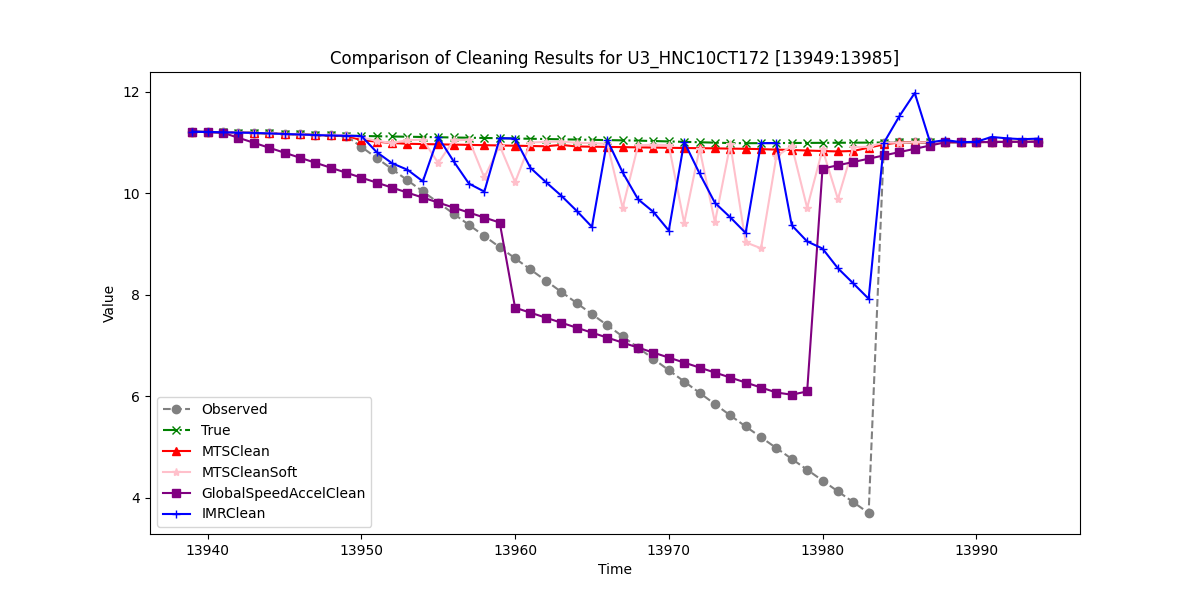

The table this chart was drawn from, first rows:
, Observed, True, MTSClean, MTSCleanSoft, GlobalSpeedAccelClean, IMRClean
13939, 11.22, 11.22, 11.22, 11.22, 11.22, 11.22
13940, 11.21, 11.21, 11.21, 11.21, 11.21, 11.21
13941, 11.2, 11.2, 11.2, 11.2, 11.2, 11.2
13942, 11.2, 11.2, 11.2, 11.2, 11.1, 11.2
13943, 11.19, 11.19, 11.19, 11.19, 11, 11.19
13944, 11.18, 11.18, 11.18, 11.18, 10.9, 11.18
13945, 11.17, 11.17, 11.17, 11.17, 10.8, 11.17
13946, 11.16, 11.16, 11.16, 11.16, 10.7, 11.16
13947, 11.15, 11.15, 11.15, 11.15, 10.61, 11.15
13948, 11.14, 11.14, 11.14, 11.16, 10.51, 11.14
13949, 11.14, 11.14, 11.14, 11.15, 10.41, 11.14
13950, 10.92, 11.13, 11.05, 11.1, 10.31, 11.13
13951, 10.7, 11.13, 11.02, 11.03, 10.21, 10.81
13952, 10.48, 11.12, 10.99, 11, 10.11, 10.59
13953, 10.26, 11.12, 10.98, 11.05, 10.02, 10.47
13954, 10.04, 11.11, 10.97, 11.06, 9.918, 10.24
13955, 9.819, 11.11, 10.97, 10.6, 9.819, 11.11
13956, 9.6, 11.1, 10.96, 11.04, 9.721, 10.63
13957, 9.38, 11.1, 10.96, 11.06, 9.623, 10.19
13958, 9.161, 11.09, 10.95, 10.31, 9.525, 10.04
13959, 8.941, 11.09, 10.95, 10.94, 9.426, 11.09
13960, 8.721, 11.08, 10.94, 10.22, 7.748, 11.08
13961, 8.501, 11.08, 10.93, 11, 7.65, 10.5
13962, 8.281, 11.07, 10.93, 11.02, 7.551, 10.22
13963, 8.061, 11.07, 10.96, 11.02, 7.453, 9.956
13964, 7.841, 11.06, 10.93, 11, 7.355, 9.659
13965, 7.621, 11.06, 10.92, 10.99, 7.256, 9.34
13966, 7.401, 11.05, 10.92, 10.98, 7.158, 11.05
13967, 7.182, 11.05, 10.91, 9.714, 7.06, 10.41
13968, 6.962, 11.04, 10.91, 10.95, 6.962, 9.884
13969, 6.739, 11.03, 10.9, 10.96, 6.863, 9.635
13970, 6.516, 11.02, 10.9, 10.95, 6.765, 9.268
13971, 6.294, 11.02, 10.89, 9.418, 6.667, 11.02
13972, 6.071, 11.01, 10.89, 10.88, 6.569, 10.39
13973, 5.848, 11, 10.89, 9.43, 6.47, 9.815
13974, 5.626, 10.99, 10.88, 10.97, 6.372, 9.529
13975, 5.408, 10.99, 10.88, 9.036, 6.274, 9.221
13976, 5.195, 10.99, 10.87, 8.918, 6.175, 10.99
13977, 4.982, 10.99, 10.86, 10.73, 6.077, 10.99
13978, 4.769, 10.99, 10.86, 10.94, 6.034, 9.372
13979, 4.555, 11, 10.85, 9.716, 6.099, 9.054
13980, 4.342, 11, 10.84, 10.87, 10.49, 8.914
13981, 4.129, 11, 10.83, 9.89, 10.55, 8.526
13982, 3.916, 11, 10.84, 10.91, 10.62, 8.228
13983, 3.703, 11, 10.9, 10.92, 10.68, 7.925
13984, 11, 11, 10.97, 11, 10.75, 11
13985, 11, 11, 11, 11, 10.81, 11.52
13986, 11.01, 11.01, 11.01, 11.01, 10.88, 11.98
13987, 11.01, 11.01, 11.01, 11.01, 10.94, 11.01
13988, 11.01, 11.01, 11.01, 11, 11.01, 11.05
13989, 11.01, 11.01, 11.01, 11.01, 11.01, 11.01
13990, 11.01, 11.01, 11.01, 11.01, 11.01, 11.02
13991, 11.01, 11.01, 11.01, 11.01, 11.01, 11.11
13992, 11.01, 11.01, 11.01, 11.01, 11.01, 11.09
13993, 11.02, 11.02, 11.02, 11.02, 11.02, 11.07
13994, 11.02, 11.02, 11.02, 11.02, 11.02, 11.08
